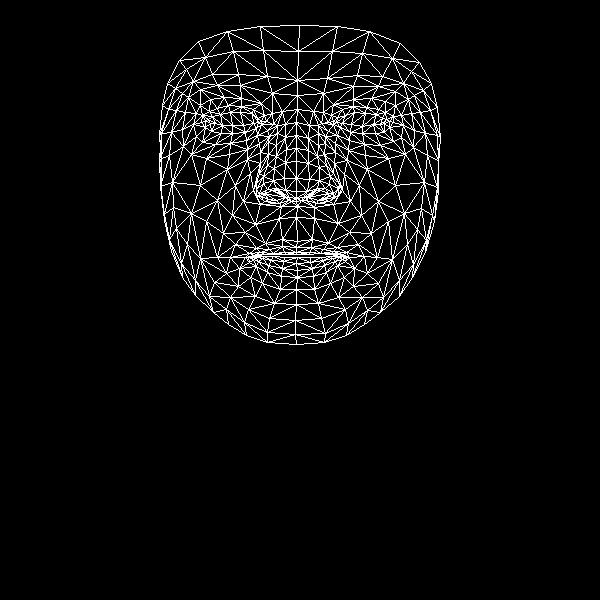

The data file committed next to this chart (first rows):
, x, y
0, 297, 241
1, 296, 191
2, 297, 206
3, 286, 149
4, 296, 178
5, 296, 161
6, 296, 122
7, 210, 123
8, 297, 95
9, 297, 80
10, 299, 25
11, 296, 247
12, 296, 252
13, 297, 254
14, 297, 257
15, 296, 263
16, 297, 270
17, 297, 277
18, 296, 289
19, 296, 198
20, 285, 197
21, 167, 83
22, 245, 132
23, 232, 133
24, 221, 133
25, 205, 127
26, 256, 128
27, 228, 105
28, 241, 106
29, 217, 108
30, 209, 111
31, 196, 136
32, 248, 309
33, 205, 120
34, 161, 133
35, 182, 129
36, 235, 185
37, 282, 239
38, 284, 252
39, 265, 243
40, 256, 248
41, 273, 253
42, 264, 254
43, 239, 268
44, 285, 190
45, 284, 178
46, 188, 97
47, 260, 152
48, 256, 189
49, 256, 183
50, 200, 185
51, 285, 162
52, 217, 85
53, 200, 89
54, 179, 60
55, 272, 93
56, 253, 109
57, 230, 257
58, 171, 251
59, 265, 195
... 408 more rows
